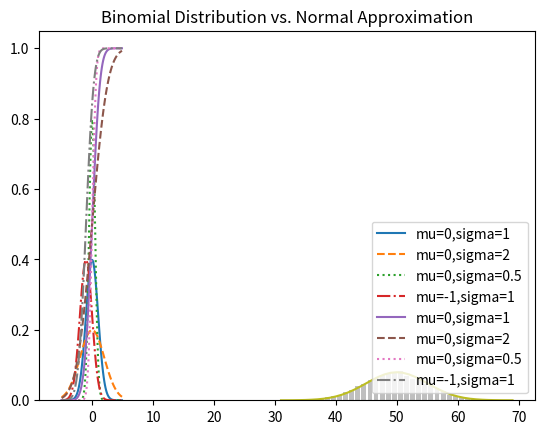

Generate this figure with matplotlib:
from collections import Counter
import random, math
from matplotlib import pyplot as plt

def random_kid():
    return random.choice(["boy","girl"])

both_girls = 0
older_girl = 0
either_girl = 0

random.seed(0)
for _ in range(10000):
    younger = random_kid()
    older = random_kid()
    if older == "girl":
        older_girl += 1
    if older == "girl" and younger == "girl":
        both_girls += 1
    if older == "girl" or younger == "girl":
        either_girl += 1

print ("P(both | older):" + str(both_girls / older_girl))
print ("P(both | either): " + str(both_girls / either_girl))

# ---------------------------------------------------------------------
# Probability Density Function for UNIFORM distribution
# ---------------------------------------------------------------------
def uniform_pdf(x):
    return 1 if x >= 0 and x < 1 else 0

# ---------------------------------------------------------------------
# Cumulative Distribution Function Function for UNIFORM distribution
# ---------------------------------------------------------------------
def uniform_cdf(x):
    "returns the probability that a uniform random variable is <= x"
    if x < 0:       return 0 # uniform random is never less than 0
    elif x < 1:     return x # e.g. P(X <= 0.4) = 0.4
    else:           return 1 # uniform random is always less than 1

# ---------------------------------------------------------------------
# Probability Density Function for NORMAL distribution
# ---------------------------------------------------------------------
def normal_pdf(x,mu=0,sigma=1):
    sqrt_two_pi = math.sqrt(2 * math.pi)
    return (math.exp(-(x-mu)**2/2/sigma**2)) / (sqrt_two_pi * sigma)

# ---------------------------------------------------------------------
# Associated chart
# ---------------------------------------------------------------------
xs = [x / 10.0 for x in range(-50, 50)]
plt.plot(xs,[normal_pdf(x,sigma=1) for x in xs],'-',label='mu=0,sigma=1')
plt.plot(xs,[normal_pdf(x,sigma=2) for x in xs],'--',label='mu=0,sigma=2')
plt.plot(xs,[normal_pdf(x,sigma=0.5) for x in xs],':',label='mu=0,sigma=0.5')
plt.plot(xs,[normal_pdf(x,mu=-1) for x in xs],'-.',label='mu=-1,sigma=1')
plt.legend()
plt.title("Various Normal Probability Density Functions")
plt.show()

# ---------------------------------------------------------------------
# Cumulative Distribution Function for NORMAL distribution
# ---------------------------------------------------------------------
def normal_cdf(x, mu=0,sigma=1):
    return (1 + math.erf((x - mu) / math.sqrt(2) / sigma)) / 2

def inverse_normal_cdf(p, mu=0, sigma=1, tolerance=0.00001):
    # """find approximate inverse using binary search"""
    # if not standard, compute standard and rescale
    if mu != 0 or sigma != 1:
        return mu + sigma * inverse_normal_cdf(p, tolerance=tolerance)

    low_z, low_p = -10.0, 0 # normal_cdf(-10) is (very close to) 0
    hi_z, hi_p = 10.0, 1 # normal_cdf(10) is (very close to) 1

    while hi_z - low_z > tolerance:
        mid_z = (low_z + hi_z) / 2 # consider the midpoint
        mid_p = normal_cdf(mid_z) # and the cdf's value there
        if mid_p < p:
            # midpoint is still too low, search above it
            low_z, low_p = mid_z, mid_p
        elif mid_p > p:
            # midpoint is still too high, search below it
            hi_z, hi_p = mid_z, mid_p
        else:
            break

    return mid_z

# ---------------------------------------------------------------------
# Associated chart
# ---------------------------------------------------------------------
xs = [x / 10.0 for x in range(-50, 50)]
plt.plot(xs,[normal_cdf(x,sigma=1) for x in xs],'-',label='mu=0,sigma=1')
plt.plot(xs,[normal_cdf(x,sigma=2) for x in xs],'--',label='mu=0,sigma=2')
plt.plot(xs,[normal_cdf(x,sigma=0.5) for x in xs],':',label='mu=0,sigma=0.5')
plt.plot(xs,[normal_cdf(x,mu=-1) for x in xs],'-.',label='mu=-1,sigma=1')
plt.legend(loc=4) # bottom right
plt.title("Various Normal Cumulative Distrivution Function")
plt.show()

# ---------------------------------------------------------------------
# Central Limit Theorem
# ---------------------------------------------------------------------
def bernoulli_trial(p):
    return 1 if random.random() < p else 0

def binomial(n, p):
    return sum(bernoulli_trial(p) for _ in range(n))

def make_hist(p, n, num_points):
    data = [binomial(n, p) for _ in range(num_points)]
    # use a bar chart to show the actual binomial samples
    histogram = Counter(data)
    plt.bar([x - 0.4 for x in histogram.keys()],
            [v / num_points for v in histogram.values()],
            0.8,
            color='0.75')
    mu = p * n
    sigma = math.sqrt(n * p * (1 - p))
    # use a line chart to show the normal approximation
    xs = range(min(data), max(data) + 1)
    ys = [normal_cdf(i + 0.5, mu, sigma) - normal_cdf(i - 0.5, mu, sigma)
    for i in xs]
    plt.plot(xs,ys)
    plt.title("Binomial Distribution vs. Normal Approximation")
    plt.show()

make_hist(.5,100,10000)
